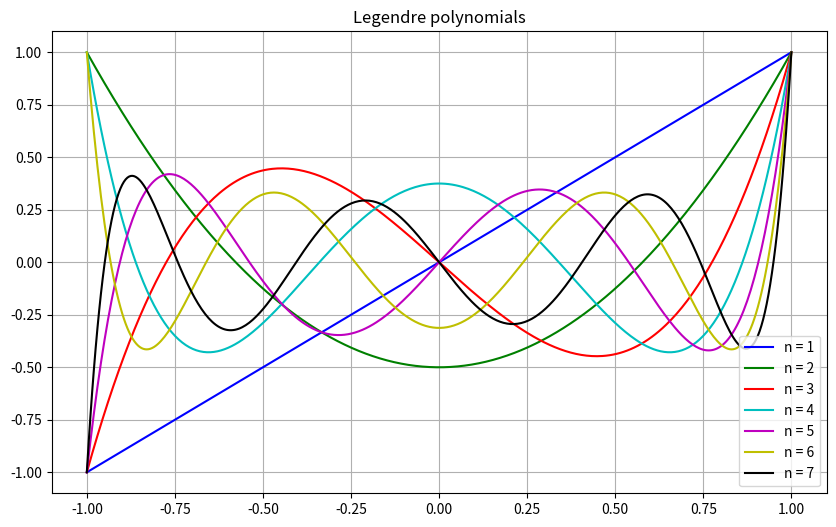

Source code (Python):
import numpy as np
import matplotlib.pyplot as plt
from scipy.special import legendre

x = np.linspace(-1, 1, 400)
colors = ['b', 'g', 'r', 'c', 'm', 'y', 'k']
plt.figure(figsize=(10, 6))
plt.title('Legendre polynomials')
for n in range(1, 8):
    Pn = legendre(n)
    plt.plot(x, Pn(x), label=f'n = {n}', color=colors[n-1])

plt.legend(loc='best')
plt.grid(True)
plt.show()
